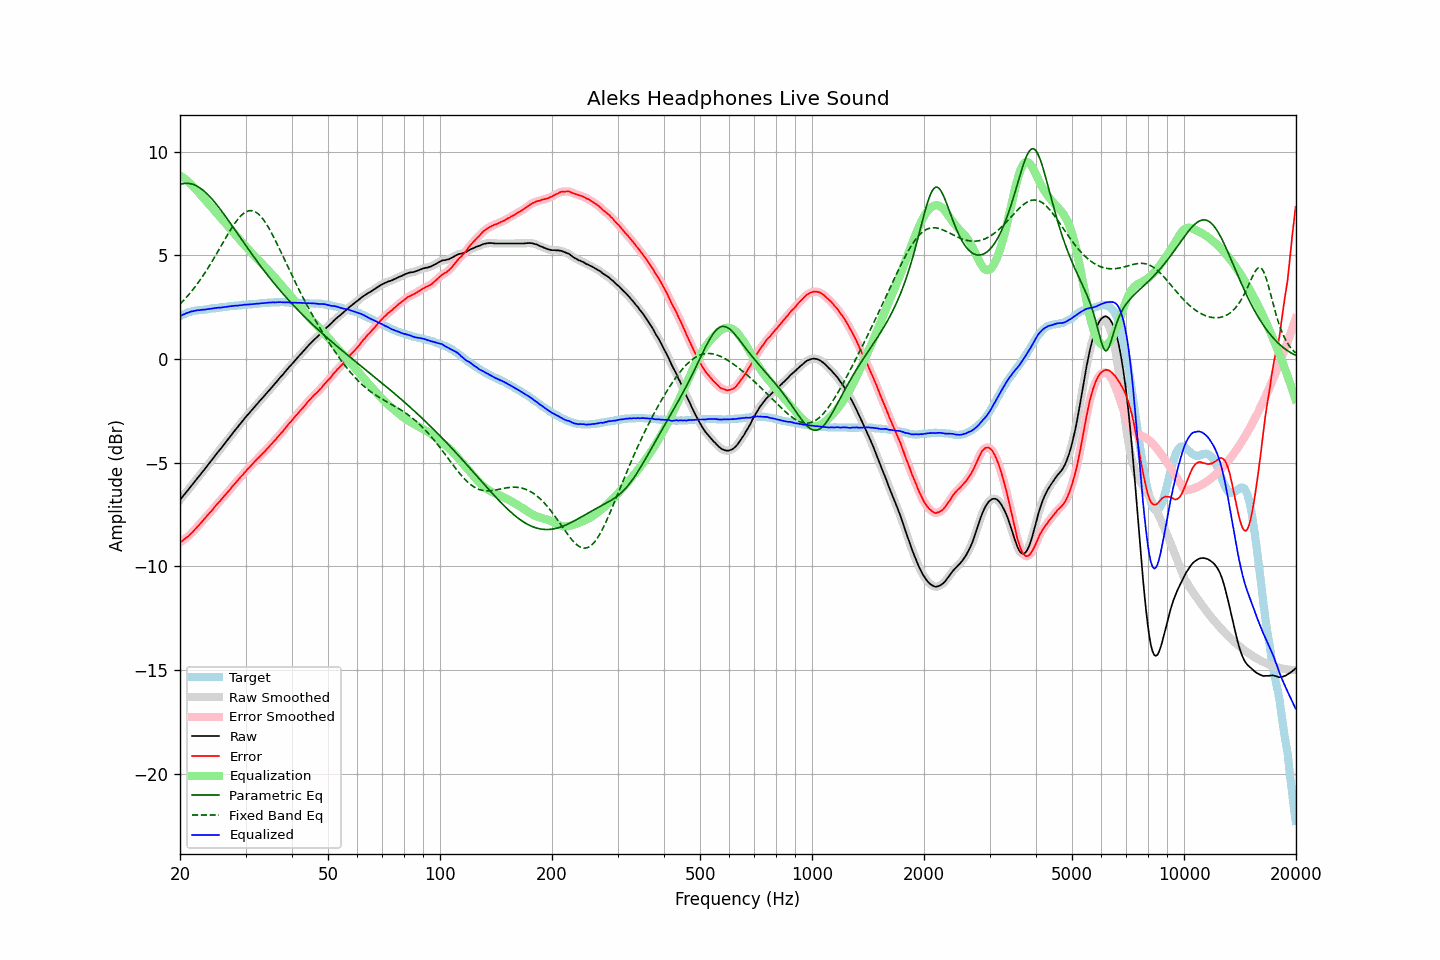

The file beside this chart, header and first rows:
frequency, raw, error, smoothed, error_smoothed, equalization, parametric_eq, fixed_band_eq, equalized_raw, equalized_smoothed, target
20.00, -6.79, -8.85, -6.79, -8.85, 8.85, 8.41, 2.64, 2.06, 2.06, 2.06
20.20, -6.70, -8.80, -6.70, -8.80, 8.80, 8.44, 2.72, 2.10, 2.10, 2.10
20.40, -6.60, -8.74, -6.61, -8.74, 8.74, 8.45, 2.80, 2.14, 2.14, 2.14
20.61, -6.51, -8.68, -6.51, -8.68, 8.68, 8.47, 2.89, 2.17, 2.17, 2.17
20.81, -6.41, -8.62, -6.42, -8.62, 8.62, 8.47, 2.97, 2.21, 2.20, 2.21
21.02, -6.32, -8.57, -6.32, -8.56, 8.55, 8.47, 3.06, 2.23, 2.23, 2.25
21.23, -6.22, -8.49, -6.22, -8.49, 8.48, 8.46, 3.15, 2.26, 2.26, 2.27
21.44, -6.12, -8.41, -6.13, -8.41, 8.41, 8.44, 3.24, 2.29, 2.28, 2.29
21.66, -6.03, -8.34, -6.03, -8.33, 8.33, 8.42, 3.34, 2.30, 2.30, 2.31
21.87, -5.93, -8.25, -5.93, -8.25, 8.25, 8.39, 3.44, 2.32, 2.32, 2.32
22.09, -5.83, -8.17, -5.83, -8.17, 8.17, 8.36, 3.54, 2.34, 2.33, 2.34
22.31, -5.73, -8.08, -5.74, -8.08, 8.08, 8.32, 3.65, 2.35, 2.35, 2.35
22.54, -5.64, -8.00, -5.64, -8.00, 7.99, 8.27, 3.75, 2.35, 2.36, 2.36
22.76, -5.54, -7.91, -5.54, -7.91, 7.91, 8.22, 3.86, 2.36, 2.36, 2.37
22.99, -5.44, -7.81, -5.45, -7.82, 7.82, 8.16, 3.98, 2.37, 2.37, 2.37
23.22, -5.35, -7.73, -5.35, -7.73, 7.73, 8.09, 4.09, 2.38, 2.38, 2.38
23.45, -5.25, -7.64, -5.25, -7.64, 7.64, 8.02, 4.21, 2.39, 2.39, 2.39
23.69, -5.15, -7.55, -5.15, -7.55, 7.55, 7.95, 4.33, 2.40, 2.40, 2.40
23.92, -5.05, -7.46, -5.05, -7.46, 7.46, 7.87, 4.46, 2.41, 2.41, 2.41
24.16, -4.95, -7.38, -4.95, -7.38, 7.37, 7.79, 4.58, 2.42, 2.42, 2.43
24.40, -4.85, -7.30, -4.85, -7.29, 7.28, 7.70, 4.71, 2.43, 2.43, 2.45
24.65, -4.75, -7.19, -4.75, -7.20, 7.19, 7.61, 4.84, 2.44, 2.44, 2.44
24.89, -4.65, -7.10, -4.65, -7.10, 7.10, 7.52, 4.97, 2.45, 2.45, 2.45
25.14, -4.55, -7.01, -4.55, -7.01, 7.02, 7.42, 5.10, 2.46, 2.46, 2.46
25.39, -4.45, -6.92, -4.46, -6.92, 6.93, 7.32, 5.24, 2.47, 2.47, 2.47
25.65, -4.36, -6.85, -4.36, -6.84, 6.84, 7.22, 5.37, 2.47, 2.48, 2.49
25.91, -4.26, -6.75, -4.26, -6.75, 6.75, 7.12, 5.51, 2.48, 2.49, 2.49
26.16, -4.16, -6.66, -4.16, -6.66, 6.66, 7.01, 5.64, 2.50, 2.50, 2.50
26.43, -4.06, -6.57, -4.06, -6.57, 6.57, 6.91, 5.78, 2.51, 2.51, 2.51
26.69, -3.96, -6.48, -3.96, -6.48, 6.48, 6.80, 5.91, 2.52, 2.52, 2.52
26.96, -3.86, -6.40, -3.86, -6.40, 6.39, 6.69, 6.04, 2.53, 2.53, 2.54
27.23, -3.76, -6.31, -3.76, -6.30, 6.30, 6.58, 6.17, 2.54, 2.54, 2.55
27.50, -3.66, -6.21, -3.66, -6.21, 6.21, 6.47, 6.30, 2.55, 2.55, 2.55
27.77, -3.56, -6.11, -3.56, -6.12, 6.12, 6.36, 6.42, 2.56, 2.56, 2.55
28.05, -3.46, -6.03, -3.47, -6.02, 6.03, 6.25, 6.53, 2.57, 2.56, 2.57
28.33, -3.37, -5.94, -3.37, -5.94, 5.94, 6.13, 6.64, 2.57, 2.57, 2.57
28.62, -3.27, -5.85, -3.27, -5.85, 5.85, 6.02, 6.74, 2.57, 2.58, 2.58
28.90, -3.17, -5.76, -3.18, -5.76, 5.76, 5.91, 6.83, 2.59, 2.58, 2.59
29.19, -3.08, -5.67, -3.08, -5.67, 5.67, 5.80, 6.91, 2.59, 2.59, 2.59
29.48, -2.98, -5.60, -2.98, -5.59, 5.59, 5.68, 6.98, 2.60, 2.60, 2.62
29.78, -2.88, -5.49, -2.89, -5.50, 5.50, 5.57, 7.04, 2.61, 2.61, 2.61
30.08, -2.79, -5.41, -2.79, -5.41, 5.41, 5.46, 7.09, 2.62, 2.62, 2.62
30.38, -2.70, -5.32, -2.70, -5.32, 5.33, 5.35, 7.13, 2.62, 2.62, 2.62
30.68, -2.61, -5.25, -2.61, -5.24, 5.24, 5.24, 7.15, 2.63, 2.63, 2.64
30.99, -2.52, -5.16, -2.52, -5.16, 5.16, 5.13, 7.15, 2.63, 2.63, 2.64
31.30, -2.43, -5.07, -2.43, -5.08, 5.07, 5.02, 7.14, 2.64, 2.64, 2.64
31.61, -2.34, -4.99, -2.34, -4.99, 4.99, 4.91, 7.12, 2.65, 2.65, 2.65
31.93, -2.25, -4.91, -2.25, -4.91, 4.91, 4.81, 7.09, 2.66, 2.66, 2.66
32.24, -2.16, -4.82, -2.17, -4.83, 4.83, 4.70, 7.04, 2.67, 2.66, 2.66
32.57, -2.08, -4.76, -2.08, -4.75, 4.75, 4.60, 6.97, 2.67, 2.67, 2.68
32.89, -1.99, -4.67, -1.99, -4.67, 4.67, 4.49, 6.89, 2.68, 2.68, 2.68
33.22, -1.90, -4.59, -1.91, -4.60, 4.59, 4.39, 6.81, 2.69, 2.69, 2.69
33.55, -1.82, -4.52, -1.82, -4.51, 4.51, 4.29, 6.70, 2.69, 2.69, 2.70
33.89, -1.73, -4.44, -1.73, -4.44, 4.43, 4.19, 6.59, 2.70, 2.70, 2.71
34.23, -1.64, -4.35, -1.64, -4.35, 4.35, 4.09, 6.47, 2.71, 2.71, 2.71
34.57, -1.55, -4.27, -1.55, -4.27, 4.27, 3.99, 6.34, 2.72, 2.71, 2.72
34.92, -1.46, -4.18, -1.46, -4.18, 4.18, 3.89, 6.21, 2.72, 2.72, 2.72
35.27, -1.37, -4.10, -1.37, -4.10, 4.10, 3.79, 6.07, 2.72, 2.72, 2.73
35.62, -1.28, -4.01, -1.29, -4.01, 4.01, 3.70, 5.92, 2.73, 2.73, 2.73
35.97, -1.20, -3.93, -1.20, -3.93, 3.93, 3.60, 5.76, 2.72, 2.73, 2.73
... 635 more rows
